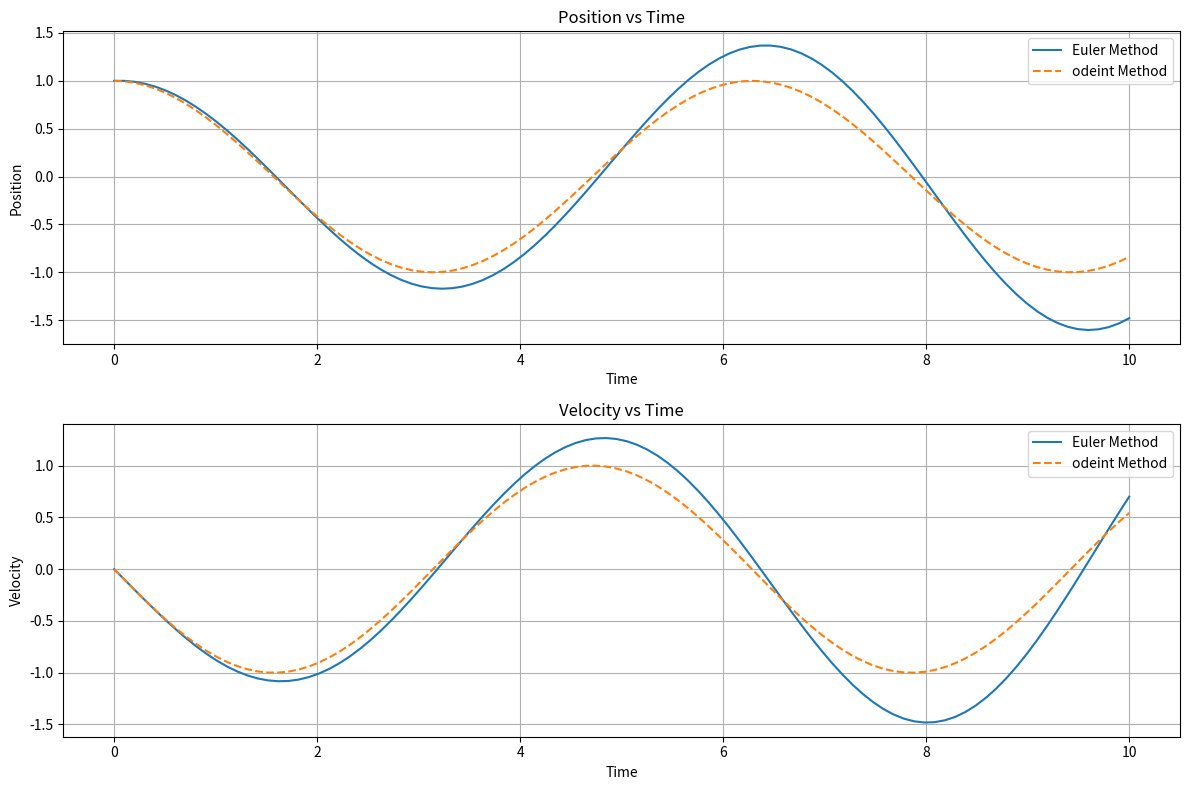

Write Python code to recreate this figure.
import numpy as np
import matplotlib.pyplot as plt
from scipy.integrate import odeint


def solve_ode_euler(step_num, total_time=10.0, initial_position=1.0, initial_velocity=0.0, mass=1.0, spring_constant=1.0):
    """
    使用欧拉法求解弹簧 - 质点系统的常微分方程。

    参数:
    step_num (int): 模拟的步数
    total_time (float): 模拟的总时间
    initial_position (float): 初始位置
    initial_velocity (float): 初始速度
    mass (float): 质量
    spring_constant (float): 弹簧常数

    返回:
    tuple: 包含时间数组、位置数组和速度数组的元组
    """
    # 创建存储位置和速度的数组
    position = np.zeros(step_num)
    velocity = np.zeros(step_num)

    # 计算时间步长
    time_step = total_time / step_num

    # 设置初始位置和速度
    position[0] = initial_position
    velocity[0] = initial_velocity

    # 使用欧拉法迭代求解微分方程
    for i in range(1, step_num):
        # 计算加速度
        acceleration = -spring_constant / mass * position[i-1]
        # 更新速度
        velocity[i] = velocity[i-1] + acceleration * time_step
        # 更新位置
        position[i] = position[i-1] + velocity[i-1] * time_step

    # 生成时间数组
    time_points = np.linspace(0, total_time, step_num)

    return time_points, position, velocity


def spring_mass_ode_func(state, time, mass=1.0, spring_constant=1.0):
    """
    定义弹簧 - 质点系统的常微分方程。

    参数:
    state (list): 包含位置和速度的列表
    time (float): 时间
    mass (float): 质量
    spring_constant (float): 弹簧常数

    返回:
    list: 包含位置和速度的导数的列表
    """
    # 从状态中提取位置和速度
    position, velocity = state

    # 计算位置和速度的导数
    d_position_dt = velocity
    d_velocity_dt = -spring_constant / mass * position

    return [d_position_dt, d_velocity_dt]


def solve_ode_odeint(step_num, total_time=10.0, initial_position=1.0, initial_velocity=0.0, mass=1.0, spring_constant=1.0):
    """
    使用 odeint 求解弹簧 - 质点系统的常微分方程。

    参数:
    step_num (int): 模拟的步数
    total_time (float): 模拟的总时间
    initial_position (float): 初始位置
    initial_velocity (float): 初始速度
    mass (float): 质量
    spring_constant (float): 弹簧常数

    返回:
    tuple: 包含时间数组、位置数组和速度数组的元组
    """
    # 设置初始条件
    initial_state = [initial_position, initial_velocity]

    # 创建时间点数组
    time_points = np.linspace(0, total_time, step_num)

    # 使用 odeint 求解微分方程
    solution = odeint(spring_mass_ode_func, initial_state, time_points, args=(mass, spring_constant))

    # 从解中提取位置和速度
    position = solution[:, 0]
    velocity = solution[:, 1]

    return time_points, position, velocity


def plot_ode_solutions(time_euler, position_euler, velocity_euler, time_odeint, position_odeint, velocity_odeint):
    """
    绘制欧拉法和 odeint 求解的位置和速度随时间变化的图像。

    参数:
    time_euler (np.ndarray): 欧拉法的时间数组
    position_euler (np.ndarray): 欧拉法的位置数组
    velocity_euler (np.ndarray): 欧拉法的速度数组
    time_odeint (np.ndarray): odeint 的时间数组
    position_odeint (np.ndarray): odeint 的位置数组
    velocity_odeint (np.ndarray): odeint 的速度数组
    """
    # 创建图形并设置大小
    plt.figure(figsize=(12, 8))

    # 绘制位置对比图
    plt.subplot(2, 1, 1)
    plt.plot(time_euler, position_euler, label='Euler Method')
    plt.plot(time_odeint, position_odeint, label='odeint Method', linestyle='--')
    plt.title('Position vs Time')
    plt.xlabel('Time')
    plt.ylabel('Position')
    plt.legend()
    plt.grid(True)

    # 绘制速度对比图
    plt.subplot(2, 1, 2)
    plt.plot(time_euler, velocity_euler, label='Euler Method')
    plt.plot(time_odeint, velocity_odeint, label='odeint Method', linestyle='--')
    plt.title('Velocity vs Time')
    plt.xlabel('Time')
    plt.ylabel('Velocity')
    plt.legend()
    plt.grid(True)

    # 显示图形
    plt.tight_layout()
    plt.show()


if __name__ == "__main__":
    # 模拟步数
    step_count = 100

    # 使用欧拉法求解
    time_euler, position_euler, velocity_euler = solve_ode_euler(step_count)

    # 使用 odeint 求解
    time_odeint, position_odeint, velocity_odeint = solve_ode_odeint(step_count)

    # 绘制对比结果
    plot_ode_solutions(time_euler, position_euler, velocity_euler, time_odeint, position_odeint, velocity_odeint)
